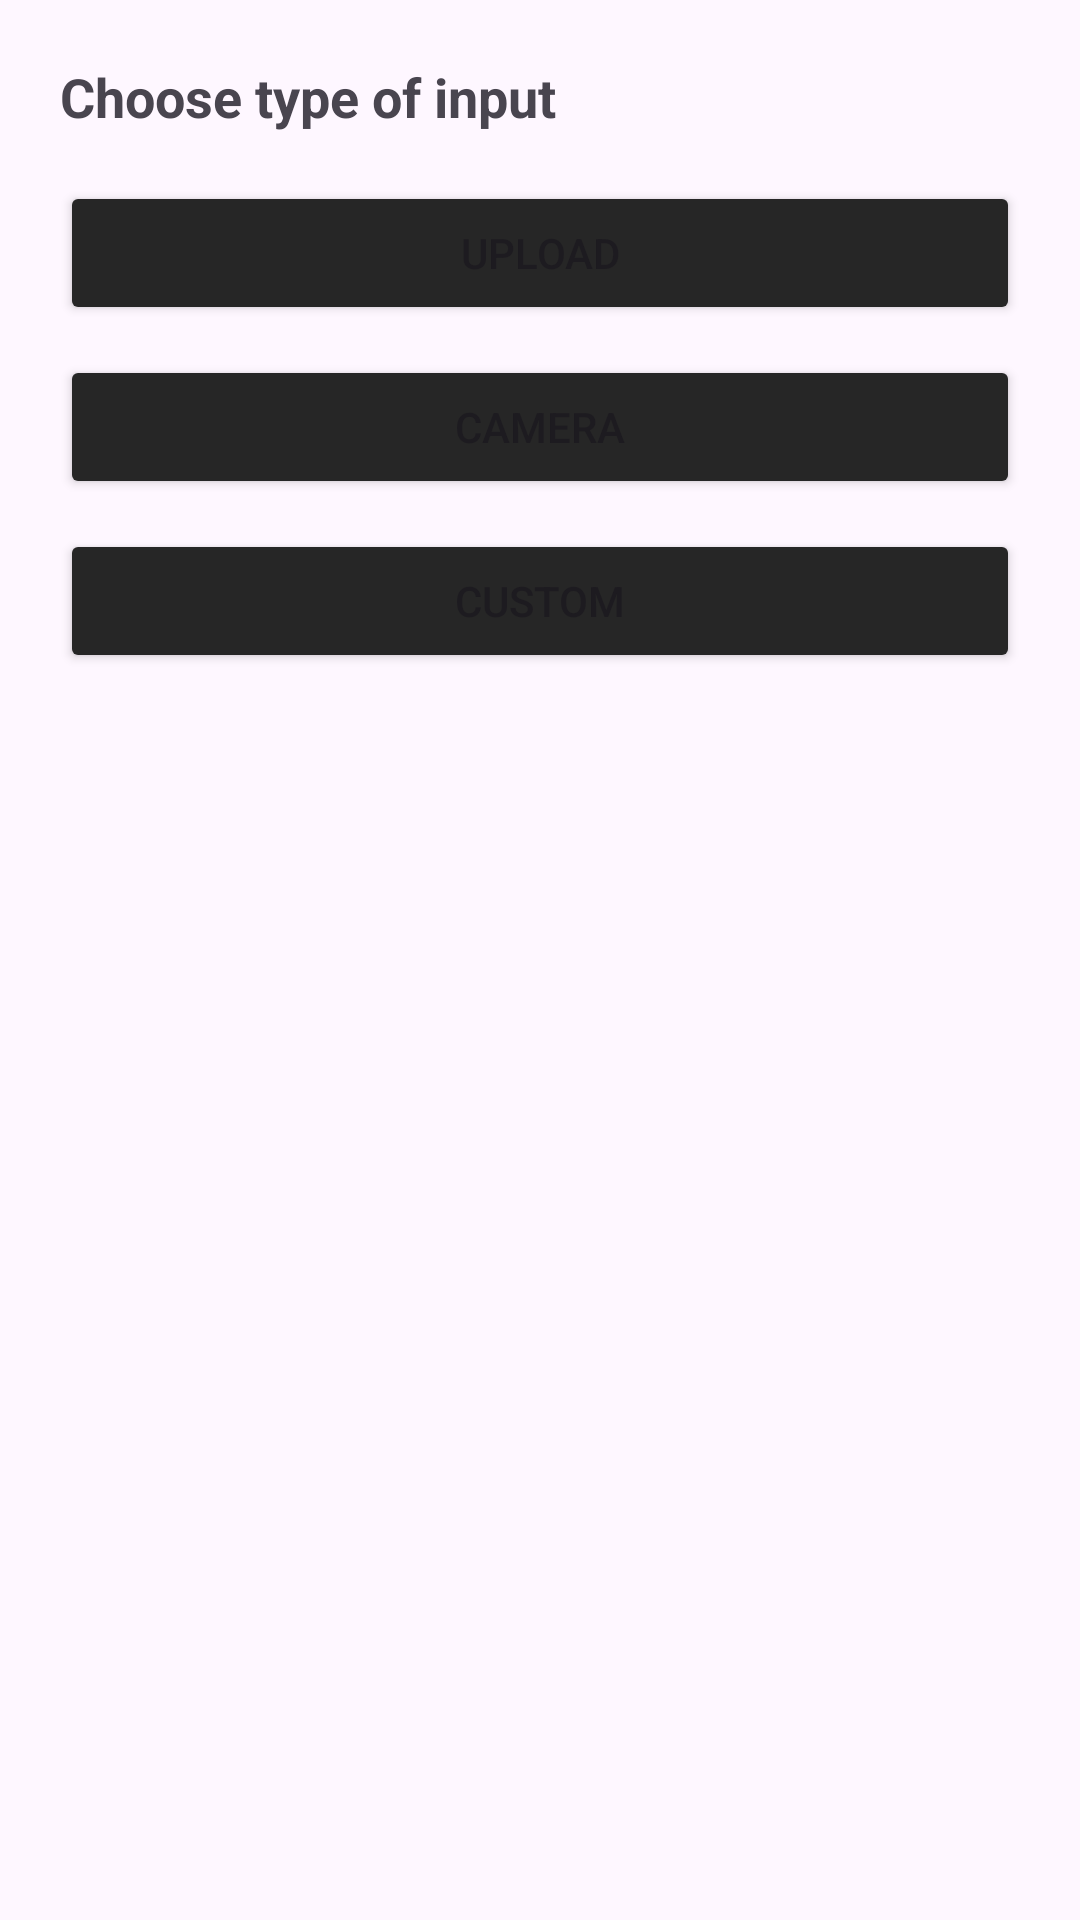

Reconstruct the res/layout file that produces this screen, plus the resources it refers to.
<!-- AndroidManifest.xml: application theme Theme.NextPill -->
<!-- res/layout/addnew_dialog.xml -->
<?xml version="1.0" encoding="utf-8"?>
<LinearLayout xmlns:android="http://schemas.android.com/apk/res/android"
    android:layout_width="wrap_content"
    android:layout_height="wrap_content"
    android:orientation="vertical"
    android:padding="20dp"
    android:background="@drawable/dialog_bg">

    <TextView
        android:id="@+id/tvTitle"
        android:layout_width="wrap_content"
        android:layout_height="wrap_content"
        android:text="Choose type of input"
        android:textSize="18sp"
        android:textStyle="bold"
        android:paddingBottom="16dp" />

    <Button
        android:id="@+id/btnUpload"
        android:layout_width="match_parent"
        android:layout_height="wrap_content"
        android:text="Upload"
        android:backgroundTint="@color/grey_dark"/>

    <Button
        android:id="@+id/btnCam"
        android:layout_width="match_parent"
        android:layout_height="wrap_content"
        android:text="Camera"
        android:backgroundTint="@color/grey_dark"
        android:layout_marginTop="10dp" />

    <Button
        android:id="@+id/btnCustom"
        android:layout_width="match_parent"
        android:layout_height="wrap_content"
        android:text="Custom"
        android:layout_marginTop="10dp"
        android:backgroundTint="@color/grey_dark"/>

</LinearLayout>
<!-- resources referenced by this layout -->
<resources>
  <color name="grey_dark">#262626</color>
  <style name="Theme.NextPill" parent="Base.Theme.NextPill" />
  <style name="Base.Theme.NextPill" parent="Theme.Material3.DayNight.NoActionBar">
          
          
      </style>
</resources>
